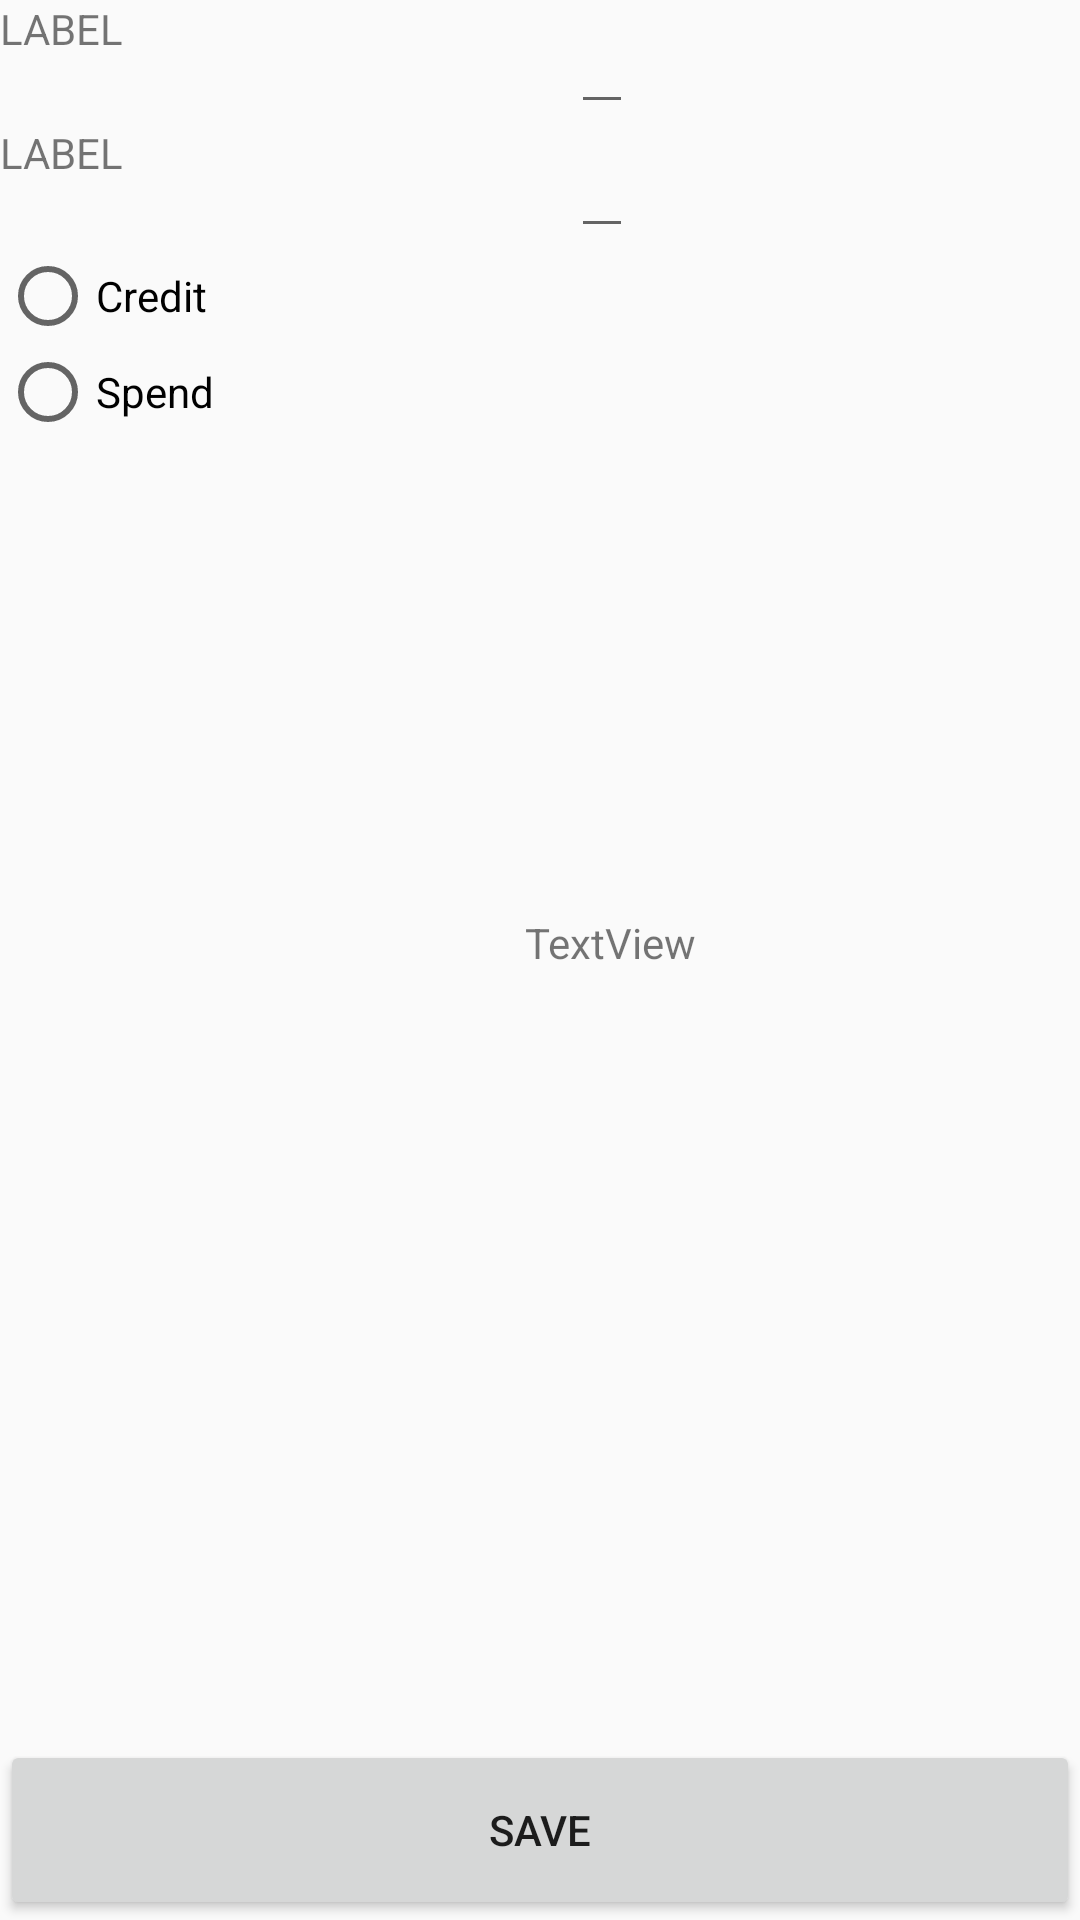

The Android layout XML behind this screen, and the referenced resources:
<!-- AndroidManifest.xml: application theme Theme.PocketMoneyTracker -->
<!-- res/layout/activity_add_transaction.xml -->
<?xml version="1.0" encoding="utf-8"?>
<android.support.constraint.ConstraintLayout xmlns:android="http://schemas.android.com/apk/res/android"
    xmlns:app="http://schemas.android.com/apk/res-auto"
    xmlns:tools="http://schemas.android.com/tools"
    android:layout_width="match_parent"
    android:layout_height="match_parent"
    tools:context=".activities.TrackerActivity">

    <android.support.constraint.ConstraintLayout

        android:id="@+id/amount_input_wrapper"
        android:layout_width="match_parent"
        android:layout_height="wrap_content"
        app:layout_constraintStart_toStartOf="parent"
        app:layout_constraintTop_toTopOf="parent">


        <EditText
            android:id="@+id/amount_input"
            android:layout_width="wrap_content"
            android:layout_height="wrap_content"
            android:inputType="numberDecimal"
            app:layout_constraintEnd_toEndOf="parent"
            app:layout_constraintStart_toEndOf="@+id/amount_input_label"
            app:layout_constraintTop_toTopOf="parent" />

        <TextView
            android:id="@+id/amount_input_label"
            android:layout_width="wrap_content"
            android:layout_height="wrap_content"
            android:text="LABEL"
            app:layout_constraintStart_toStartOf="parent"
            app:layout_constraintTop_toTopOf="parent" />

    </android.support.constraint.ConstraintLayout>


    <android.support.constraint.ConstraintLayout

        android:id="@+id/description_input_wrapper"
        android:layout_width="match_parent"
        android:layout_height="wrap_content"
        app:layout_constraintStart_toStartOf="parent"
        app:layout_constraintTop_toBottomOf="@+id/amount_input_wrapper">

        <EditText
            android:id="@+id/description_input"
            android:layout_width="wrap_content"
            android:layout_height="wrap_content"
            android:inputType="textAutoCorrect"
            app:layout_constraintEnd_toEndOf="parent"
            app:layout_constraintStart_toEndOf="@+id/description_input_label"
            app:layout_constraintTop_toTopOf="parent" />

        <TextView
            android:id="@+id/description_input_label"
            android:layout_width="wrap_content"
            android:layout_height="wrap_content"
            android:text="LABEL"
            app:layout_constraintStart_toStartOf="parent"
            app:layout_constraintTop_toTopOf="parent" />

    </android.support.constraint.ConstraintLayout>

    <android.support.constraint.ConstraintLayout

        android:id="@+id/transaction_type_wrapper"
        android:layout_width="match_parent"
        android:layout_height="wrap_content"
        app:layout_constraintStart_toStartOf="parent"
        app:layout_constraintTop_toBottomOf="@+id/description_input_wrapper">

        <RadioGroup
            android:id="@+id/transaction_type_radio_group"
            android:layout_width="wrap_content"
            android:layout_height="wrap_content"
            app:layout_constraintStart_toStartOf="parent"
            app:layout_constraintTop_toTopOf="parent">

            <RadioButton
                android:id="@+id/credit_input_button"
                android:layout_width="wrap_content"
                android:layout_height="wrap_content"
                android:onClick="selectTransactionType"
                android:text="Credit" />

            <RadioButton
                android:id="@+id/spend_input_button"
                android:layout_width="wrap_content"
                android:layout_height="wrap_content"
                android:onClick="selectTransactionType"
                android:text="Spend" />

        </RadioGroup>
    </android.support.constraint.ConstraintLayout>

    <android.support.constraint.ConstraintLayout

        android:id="@+id/transaction_submit_error_wrapper"
        android:layout_width="407dp"
        android:layout_height="335dp"
        app:layout_constraintStart_toStartOf="parent"
        app:layout_constraintTop_toBottomOf="@id/transaction_type_wrapper">


        <TextView
            android:id="@+id/submit_transaction_error_view"
            android:layout_width="wrap_content"
            android:layout_height="wrap_content"
            android:text="TextView"
            app:layout_constraintBottom_toBottomOf="parent"
            app:layout_constraintEnd_toEndOf="parent"
            app:layout_constraintStart_toStartOf="parent"
            app:layout_constraintTop_toTopOf="parent" />
    </android.support.constraint.ConstraintLayout>

    <Button
        android:id="@+id/submit_new_transaction_button"
        android:layout_width="match_parent"
        android:layout_height="60dp"
        android:text="Save"
        app:layout_constraintBottom_toBottomOf="parent"
        app:layout_constraintEnd_toEndOf="parent"
        app:layout_constraintStart_toStartOf="parent" />


</android.support.constraint.ConstraintLayout>
<!-- resources referenced by this layout -->
<resources>
  <style name="Theme.PocketMoneyTracker" parent="Theme.AppCompat.Light.DarkActionBar">
          
          <item name="colorPrimary">@color/purple_500</item>
          <item name="colorPrimaryDark">@color/purple_700</item>
          <item name="colorAccent">@color/teal_200</item>
          
      </style>
  <!-- not gathered from this repository: default colours our renderer supplied (Android Studio template values) -->
  <color name="purple_500">#FF6200EE</color>
  <color name="purple_700">#FF3700B3</color>
  <color name="teal_200">#FF03DAC5</color>
</resources>
